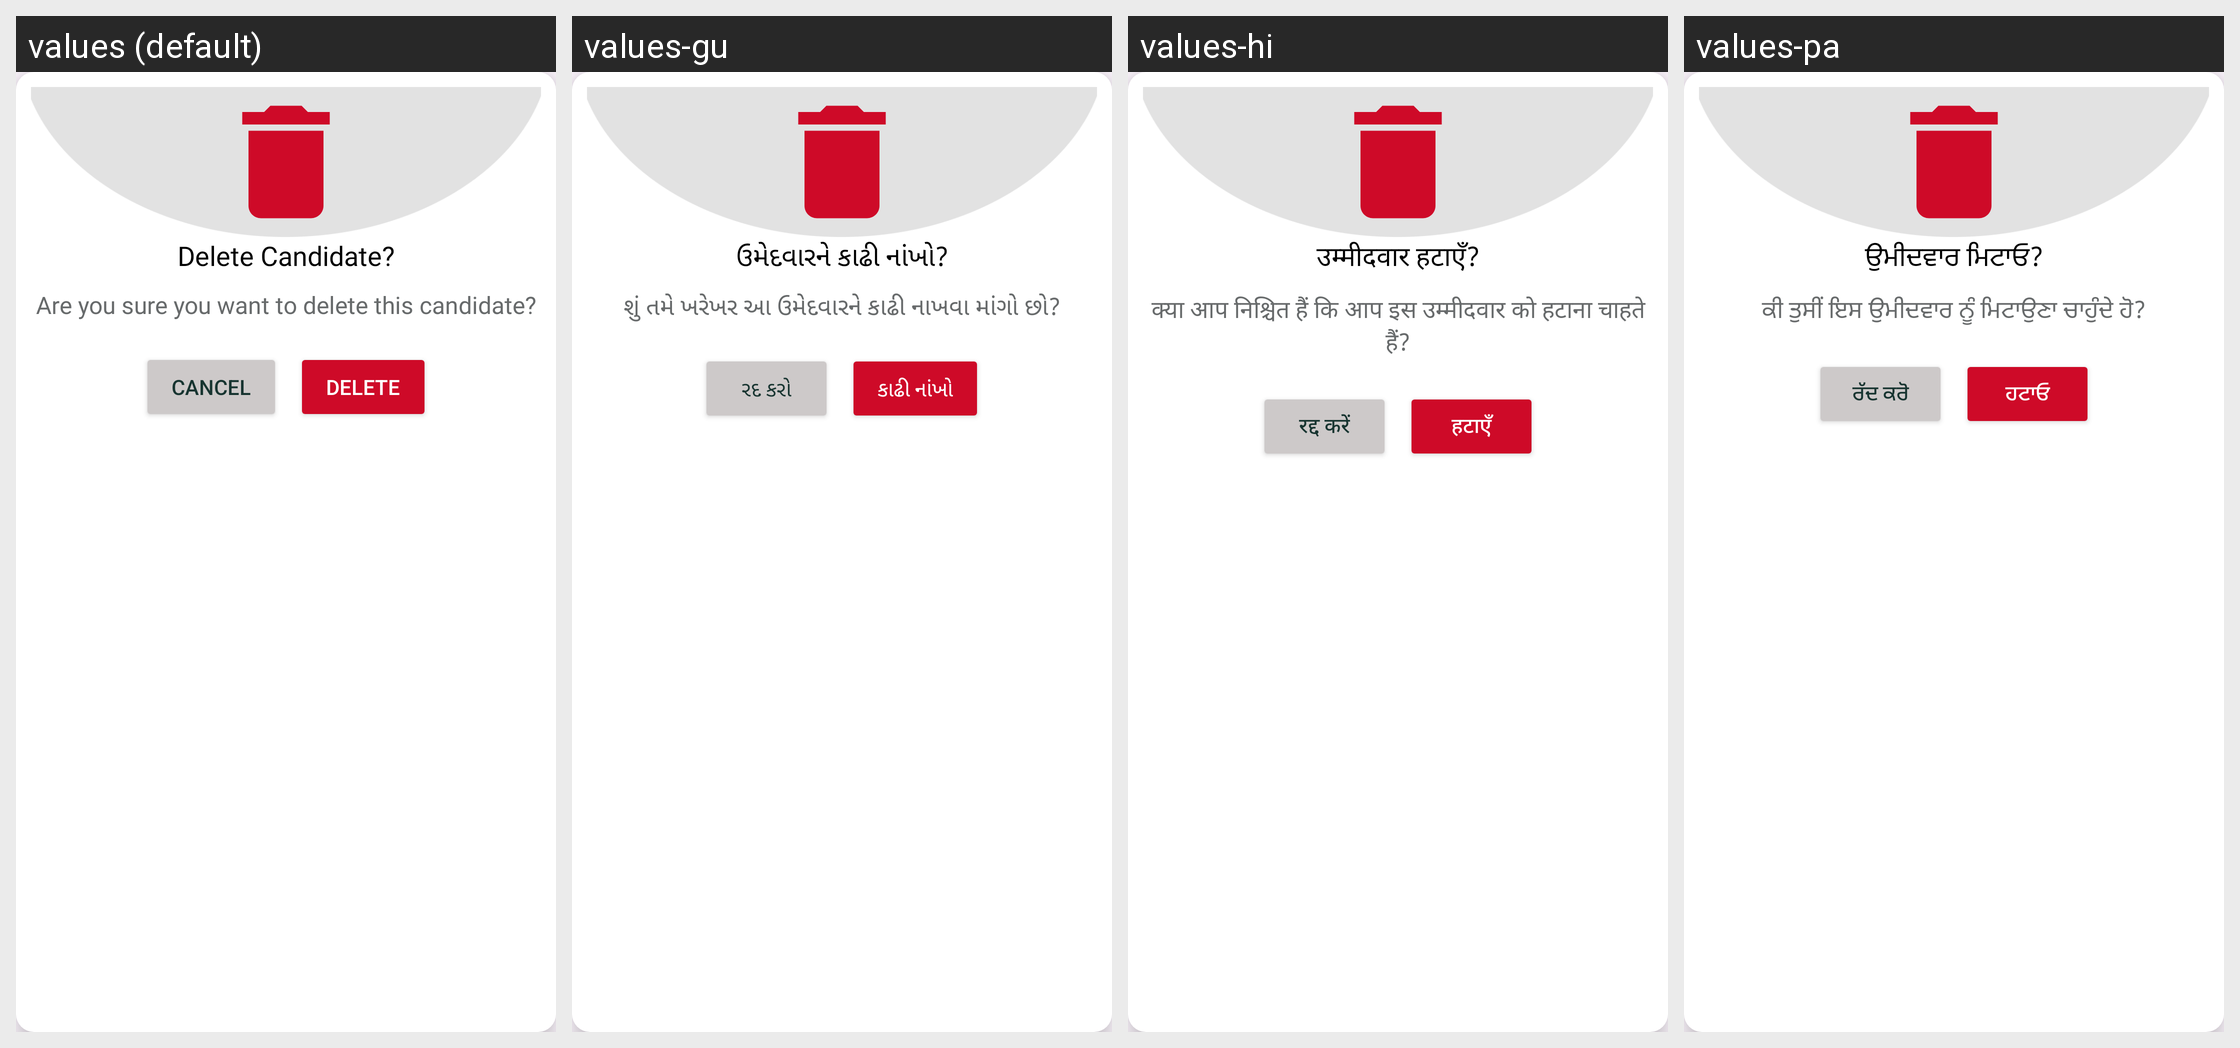

The Android screen above is rendered under several locales of the same app. Produce the string resources it draws, with the default and per-locale values.
Android screen res/layout/dialog_delete_confirmation.xml rendered under 4 locales, left to right: values (default), values-gu, values-hi, values-pa. Device: Nexus 5 (rendered at 1080×1920; each locale shown at half size, 540×960, under a caption strip naming it); theme Base.Theme.RsetiApp.
Other locales in the repository, not shown: values-as, values-bn, values-en, values-eng, values-kn, values-ml, values-mr, values-or, values-ta, values-te, values-ur.
Strings drawn on this screen, with the default value and each locale's value (text and hints the layout hard-codes, and strings that could not be matched under every locale, appear in the picture but are not listed):

delete_candidate
  values: Delete Candidate?
  values-gu: ઉમેદવારને કાઢી નાંખો?
  values-hi: उम्मीदवार हटाएँ?
  values-pa: ਉਮੀਦਵਾਰ ਮਿਟਾਓ?

are_you_sure_you_want_to_delete_this_candidate
  values: Are you sure you want to delete this candidate?
  values-gu: શું તમે ખરેખર આ ઉમેદવારને કાઢી નાખવા માંગો છો?
  values-hi: क्या आप निश्चित हैं कि आप इस उम्मीदवार को हटाना चाहते हैं?
  values-pa: ਕੀ ਤੁਸੀਂ ਇਸ ਉਮੀਦਵਾਰ ਨੂੰ ਮਿਟਾਉਣਾ ਚਾਹੁੰਦੇ ਹੋ?

cancel
  values: Cancel
  values-gu: રદ કરો
  values-hi: रद्द करें
  values-pa: ਰੱਦ ਕਰੋ

delete
  values: Delete
  values-gu: કાઢી નાંખો
  values-hi: हटाएँ
  values-pa: ਹਟਾਓ
